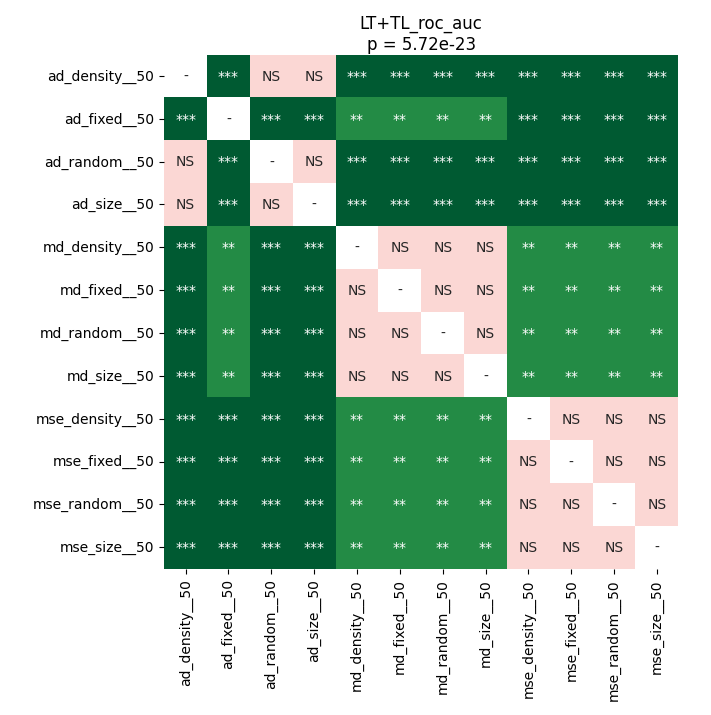

Data behind this chart, as committed beside it:
	ad_density__50	ad_fixed__50	ad_random__50	ad_size__50	md_density__50	md_fixed__50	md_random__50	md_size__50	mse_density__50	mse_fixed__50	mse_random__50	mse_size__50
ad_density__50	1.0	6.497290826612903e-05	0.794	0.2528	6.497290826612903e-05	6.497290826612903e-05	6.497290826612903e-05	6.497290826612903e-05	6.497290826612903e-05	6.497290826612903e-05	6.497290826612903e-05	6.497290826612903e-05
ad_fixed__50	6.497290826612903e-05	1.0	6.497290826612903e-05	6.497290826612903e-05	0.001303	0.001303	0.001303	0.001303	6.497290826612903e-05	6.497290826612903e-05	6.497290826612903e-05	6.497290826612903e-05
ad_random__50	0.794	6.497290826612903e-05	1.0	0.5515	6.497290826612903e-05	6.497290826612903e-05	6.497290826612903e-05	6.497290826612903e-05	6.497290826612903e-05	6.497290826612903e-05	6.497290826612903e-05	6.497290826612903e-05
ad_size__50	0.2528	6.497290826612903e-05	0.5515	1.0	6.497290826612903e-05	6.497290826612903e-05	6.497290826612903e-05	6.497290826612903e-05	6.497290826612903e-05	6.497290826612903e-05	6.497290826612903e-05	6.497290826612903e-05
md_density__50	6.497290826612903e-05	0.001303	6.497290826612903e-05	6.497290826612903e-05	1.0	0.6062	0.6062	0.78	0.001303	0.001303	0.001303	0.001303
md_fixed__50	6.497290826612903e-05	0.001303	6.497290826612903e-05	6.497290826612903e-05	0.6062	1.0	0.3449	0.78	0.001303	0.001303	0.001303	0.001303
md_random__50	6.497290826612903e-05	0.001303	6.497290826612903e-05	6.497290826612903e-05	0.6062	0.3449	1.0	0.2244	0.001303	0.001303	0.001303	0.001303
md_size__50	6.497290826612903e-05	0.001303	6.497290826612903e-05	6.497290826612903e-05	0.78	0.78	0.2244	1.0	0.001303	0.001303	0.001303	0.001303
mse_density__50	6.497290826612903e-05	6.497290826612903e-05	6.497290826612903e-05	6.497290826612903e-05	0.001303	0.001303	0.001303	0.001303	1.0	0.052	0.14	0.08247
mse_fixed__50	6.497290826612903e-05	6.497290826612903e-05	6.497290826612903e-05	6.497290826612903e-05	0.001303	0.001303	0.001303	0.001303	0.052	1.0	0.7948	0.5063
mse_random__50	6.497290826612903e-05	6.497290826612903e-05	6.497290826612903e-05	6.497290826612903e-05	0.001303	0.001303	0.001303	0.001303	0.14	0.7948	1.0	0.3851
mse_size__50	6.497290826612903e-05	6.497290826612903e-05	6.497290826612903e-05	6.497290826612903e-05	0.001303	0.001303	0.001303	0.001303	0.08247	0.5063	0.3851	1.0
